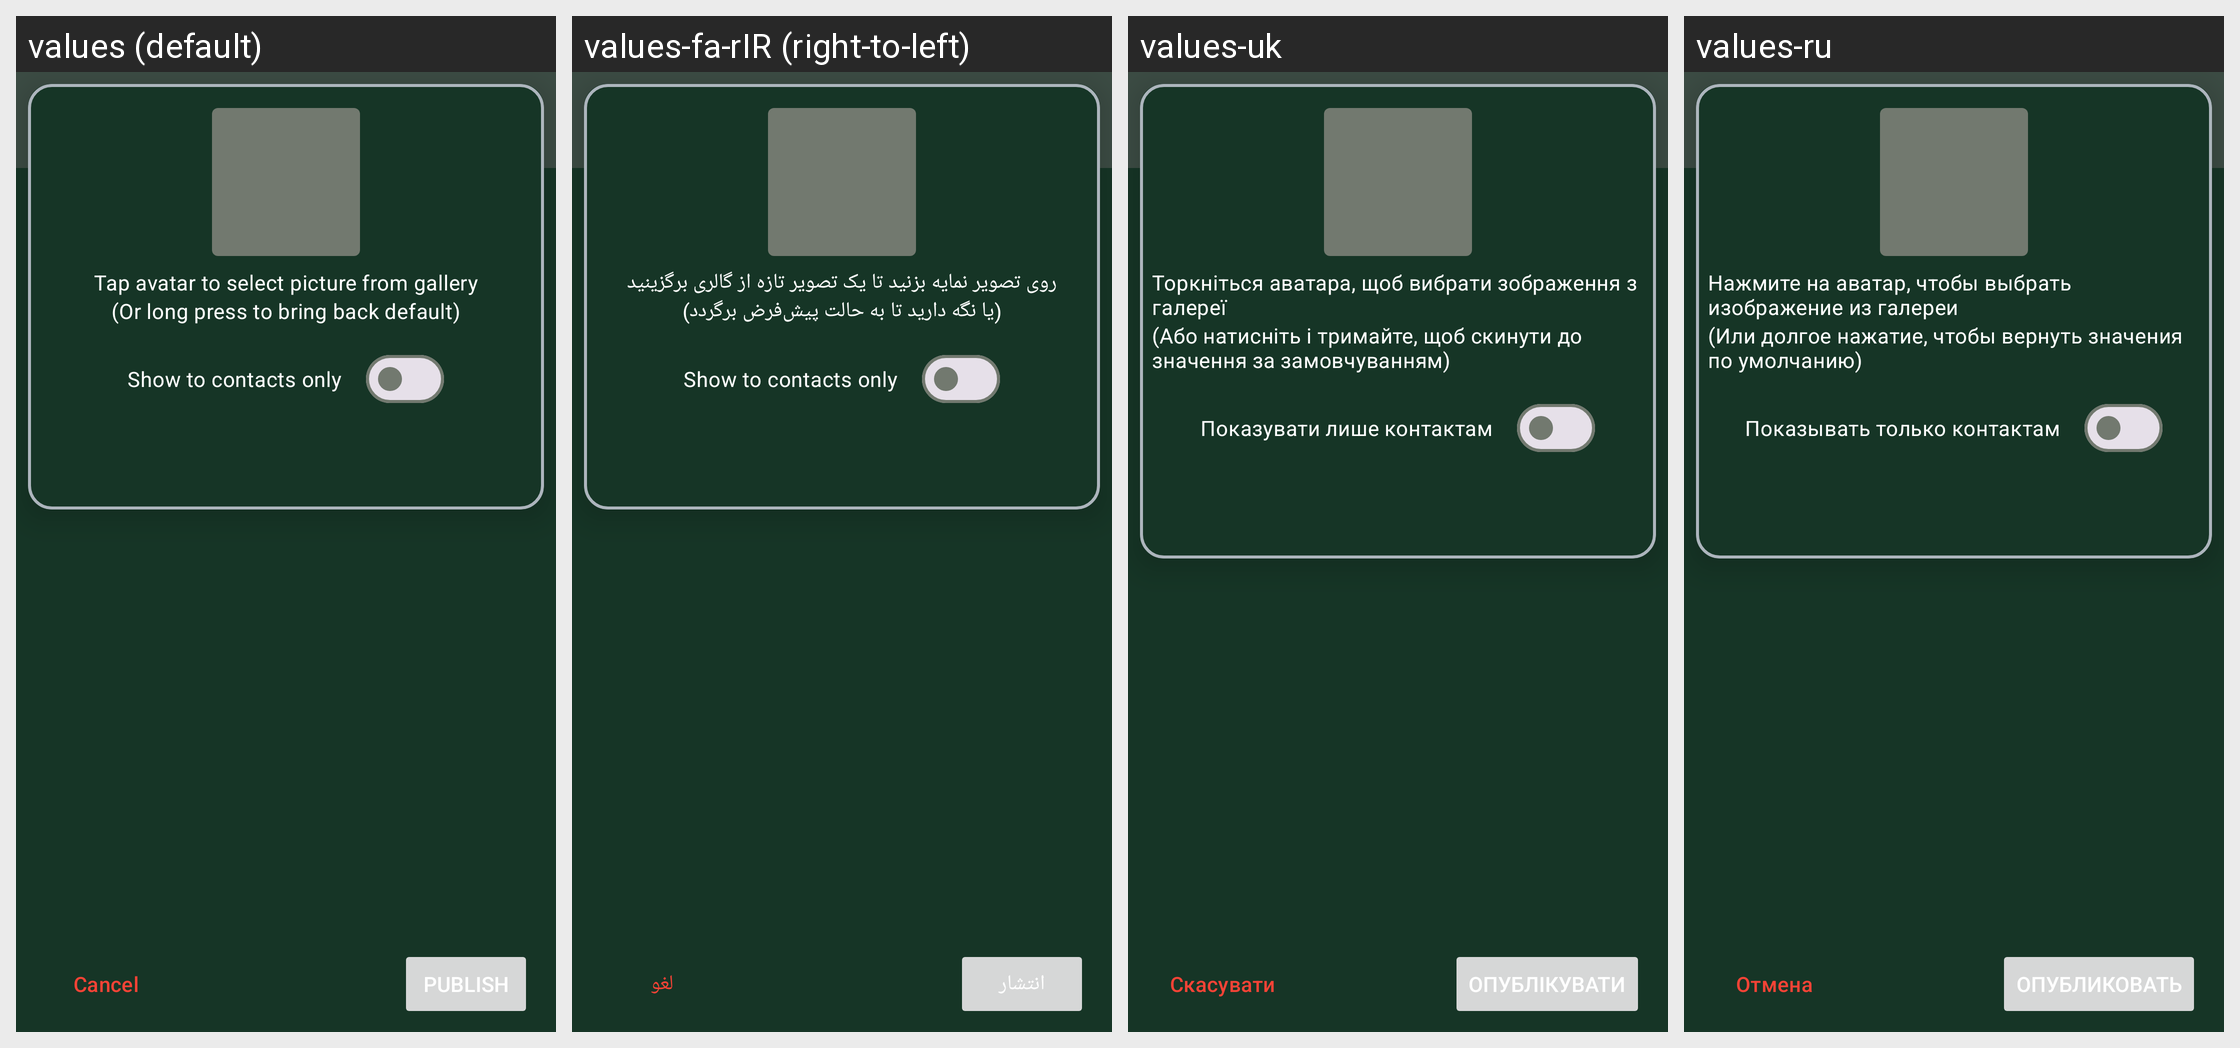

This grid shows one Android layout under several languages. Give, for every string resource on the screen, its name, the default text and each shown locale's text.
Android screen res/layout/activity_publish_profile_picture.xml rendered under 4 locales, left to right: values (default), values-fa-rIR (right-to-left), values-uk, values-ru. Device: Nexus 5 (rendered at 1080×1920; each locale shown at half size, 540×960, under a caption strip naming it); theme Theme.Conversations3.Light.
Other locales in the repository, not shown: values-ar, values-bg, values-bn-rIN, values-ca, values-cs, values-da-rDK, values-de, values-el, values-eo, values-es, values-et, values-eu, values-fi, values-fr, values-gl, values-hr, values-hu, values-id, values-it, values-iw, values-ja, values-kab, values-ko, values-ml, values-nb-rNO, values-nl, values-pl, values-pt, values-pt-rBR, values-ro-rRO, values-sk, values-sq-rAL, values-sr, values-sv, values-szl, values-tr-rTR, values-vi, values-zh-rCN, values-zh-rTW.
Strings drawn on this screen, with the default value and each locale's value (text and hints the layout hard-codes, and strings that could not be matched under every locale, appear in the picture but are not listed):

touch_to_choose_picture
  values: Tap avatar to select picture from gallery
  values-fa-rIR: روی تصویر نمایه بزنید تا یک تصویر تازه از گالری برگزینید
  values-uk: Торкніться аватара, щоб вибрати зображення з галереї
  values-ru: Нажмите на аватар, чтобы выбрать изображение из галереи

or_long_press_for_default
  values: (Or long press to bring back default)
  values-fa-rIR: (یا نگه دارید تا به حالت پیش‌فرض برگردد)
  values-uk: (Або натисніть і тримайте, щоб скинути до значення за замовчуванням)
  values-ru: (Или долгое нажатие, чтобы вернуть значения по умолчанию)

show_to_contacts_only
  values: Show to contacts only
  values-fa-rIR: Show to contacts only  [not translated; the default value is used]
  values-uk: Показувати лише контактам
  values-ru: Показывать только контактам

cancel
  values: Cancel
  values-fa-rIR: لغو
  values-uk: Скасувати
  values-ru: Отмена

publish
  values: Publish
  values-fa-rIR: انتشار
  values-uk: Опублікувати
  values-ru: Опубликовать
